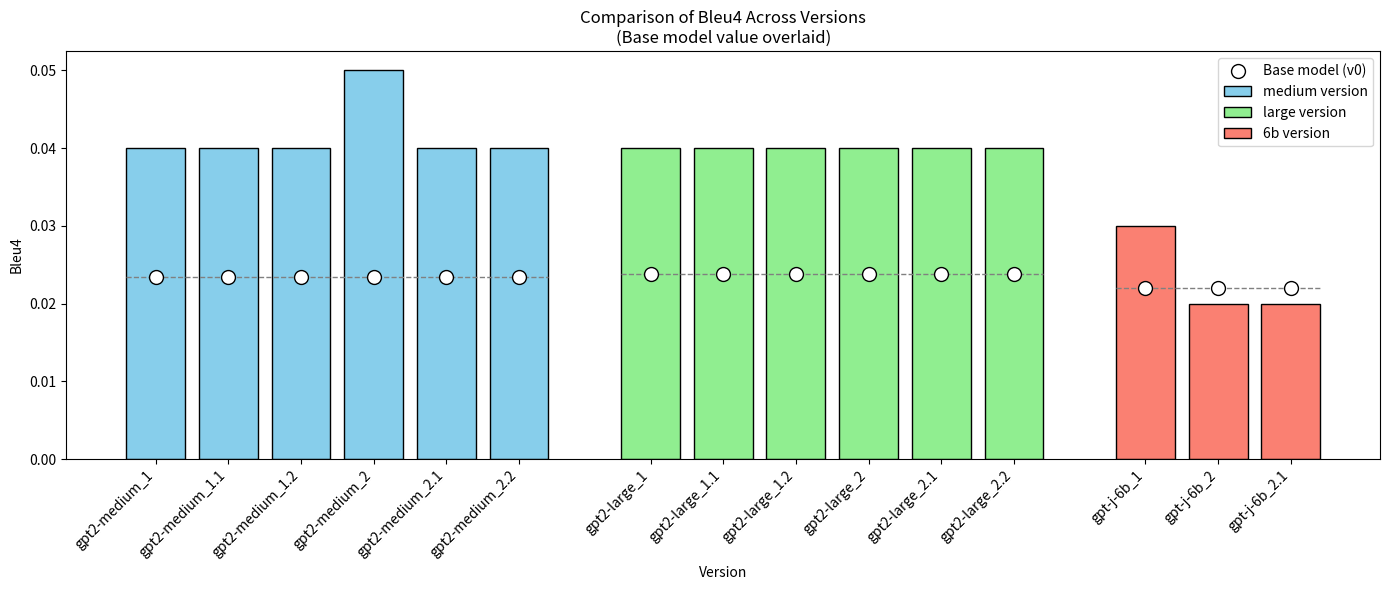

Recreate this plot in Python.
import matplotlib.pyplot as plt
import numpy as np

# data from aggregated_means.json
data = {
    "medium": {
        "0": {
            "perplexity": 15.89215564886729,
            "bleu1": 0.4856391003085946,
            "bleu2": 0.23066836395477197,
            "bleu4": 0.023454292875137683,
            "rouge_l": 0.06317688819209881,
            "meteor": 0.2255721986714924
        },
        "individual_means": {
            "gpt2-medium_1": {"perplexity": 31.8, "bleu1": 0.6, "bleu2": 0.26, "bleu4": 0.04, "rouge_l": 0.08, "meteor": 0.18},
            "gpt2-medium_1.1": {"perplexity": 29.31, "bleu1": 0.61, "bleu2": 0.27, "bleu4": 0.04, "rouge_l": 0.08, "meteor": 0.2},
            "gpt2-medium_1.2": {"perplexity": 31.78, "bleu1": 0.6, "bleu2": 0.26, "bleu4": 0.04, "rouge_l": 0.08, "meteor": 0.19},
            "gpt2-medium_2": {"perplexity": 36.84, "bleu1": 0.6, "bleu2": 0.25, "bleu4": 0.05, "rouge_l": 0.07, "meteor": 0.18},
            "gpt2-medium_2.1": {"perplexity": 28.61, "bleu1": 0.58, "bleu2": 0.26, "bleu4": 0.04, "rouge_l": 0.08, "meteor": 0.19},
            "gpt2-medium_2.2": {"perplexity": 35.38, "bleu1": 0.61, "bleu2": 0.26, "bleu4": 0.04, "rouge_l": 0.08, "meteor": 0.18}
        }
    },
    "large": {
        "0": {
            "perplexity": 13.283032890944975,
            "bleu1": 0.47233219597517556,
            "bleu2": 0.22929200440922634,
            "bleu4": 0.023814557027297976,
            "rouge_l": 0.06222120308949199,
            "meteor": 0.2188837554574373
        },
        "individual_means": {
            "gpt2-large_1": {"perplexity": 23.72, "bleu1": 0.6, "bleu2": 0.27, "bleu4": 0.04, "rouge_l": 0.08, "meteor": 0.2},
            "gpt2-large_1.1": {"perplexity": 23.92, "bleu1": 0.56, "bleu2": 0.25, "bleu4": 0.04, "rouge_l": 0.08, "meteor": 0.19},
            "gpt2-large_1.2": {"perplexity": 26.16, "bleu1": 0.58, "bleu2": 0.25, "bleu4": 0.04, "rouge_l": 0.08, "meteor": 0.19},
            "gpt2-large_2": {"perplexity": 30.55, "bleu1": 0.57, "bleu2": 0.25, "bleu4": 0.04, "rouge_l": 0.07, "meteor": 0.18},
            "gpt2-large_2.1": {"perplexity": 30.64, "bleu1": 0.54, "bleu2": 0.23, "bleu4": 0.04, "rouge_l": 0.07, "meteor": 0.17},
            "gpt2-large_2.2": {"perplexity": 31.25, "bleu1": 0.48, "bleu2": 0.19, "bleu4": 0.04, "rouge_l": 0.07, "meteor": 0.15}
        }
    },
    "6b": {
        "0": {
            "perplexity": 11.791919994354249,
            "bleu1": 0.4881322968401878,
            "bleu2": 0.25163458617986817,
            "bleu4": 0.02204958557031764,
            "rouge_l": 0.06070610769737513,
            "meteor": 0.2285012830982082
        },
        "individual_means": {
            "gpt-j-6b_1": {"perplexity": 11.81, "bleu1": 0.54, "bleu2": 0.29, "bleu4": 0.03, "rouge_l": 0.07, "meteor": 0.23},
            "gpt-j-6b_2": {"perplexity": 12.09, "bleu1": 0.52, "bleu2": 0.26, "bleu4": 0.02, "rouge_l": 0.06, "meteor": 0.23},
            "gpt-j-6b_2.1": {"perplexity": 12.18, "bleu1": 0.54, "bleu2": 0.26, "bleu4": 0.02, "rouge_l": 0.07, "meteor": 0.23}
        }
    }
}

# choose metric to visualize (e.g., "perplexity", "bleu4", etc.)
metric = "bleu4"

# define color families for each model type
colors = {
    "medium": "skyblue",  # blue
    "large": "lightgreen",   # green
    "6b": "salmon"       # red
}

# set up figure with a single subplot (all models in one row)
fig, ax = plt.subplots(figsize=(14, 6))
model_types = ["medium", "large", "6b"]
bar_width = 0.809
offset = 0  # starting x position for first group
tick_positions = []
tick_labels = []

for ax_i, model in enumerate(model_types):
    baseline = data[model]["0"][metric]
    individual = data[model]["individual_means"]
    
    # extract version names and their corresponding metric values
    versions = list(individual.keys())
    values = [individual[v][metric] for v in versions]
    
    # positions for each bar
    x = offset + np.arange(len(versions))
    
    # plot bars for version averages
    bars = ax.bar(x, values, width=bar_width, color=colors[model], edgecolor='black', label=f"{model} version")
    
    # overlay a marker for the base model (version 0) on each bar
    # marker is placed at center of each bar with y value equal to baseline
    ax.scatter(x, [baseline]*len(x), color='white', edgecolor='black', zorder=5, s=100, label="Base model (v0)" if offset == 0 else "")
    
    # annotate baseline value as horizontal dashed line for clarity
    ax.hlines(baseline, x[0]-bar_width/2, x[-1]+bar_width/2, colors='gray', linestyles='--', linewidth=1)
    
    # set x-axis ticks and labels
    tick_positions.extend(x)
    tick_labels.extend([v for v in versions])
    
    # update offset for next group (add a gap between groups)
    offset = x[-1] + 1 + bar_width

# common labels and layout adjustments
ax.set_xticks(tick_positions)
ax.set_xticklabels(tick_labels, rotation=45, ha='right')
ax.set_xlabel("Version")
ax.set_ylabel(metric.capitalize())
ax.set_title(f"Comparison of {metric.capitalize()} Across Versions\n(Base model value overlaid)")
ax.legend()

plt.tight_layout()
plt.show()
